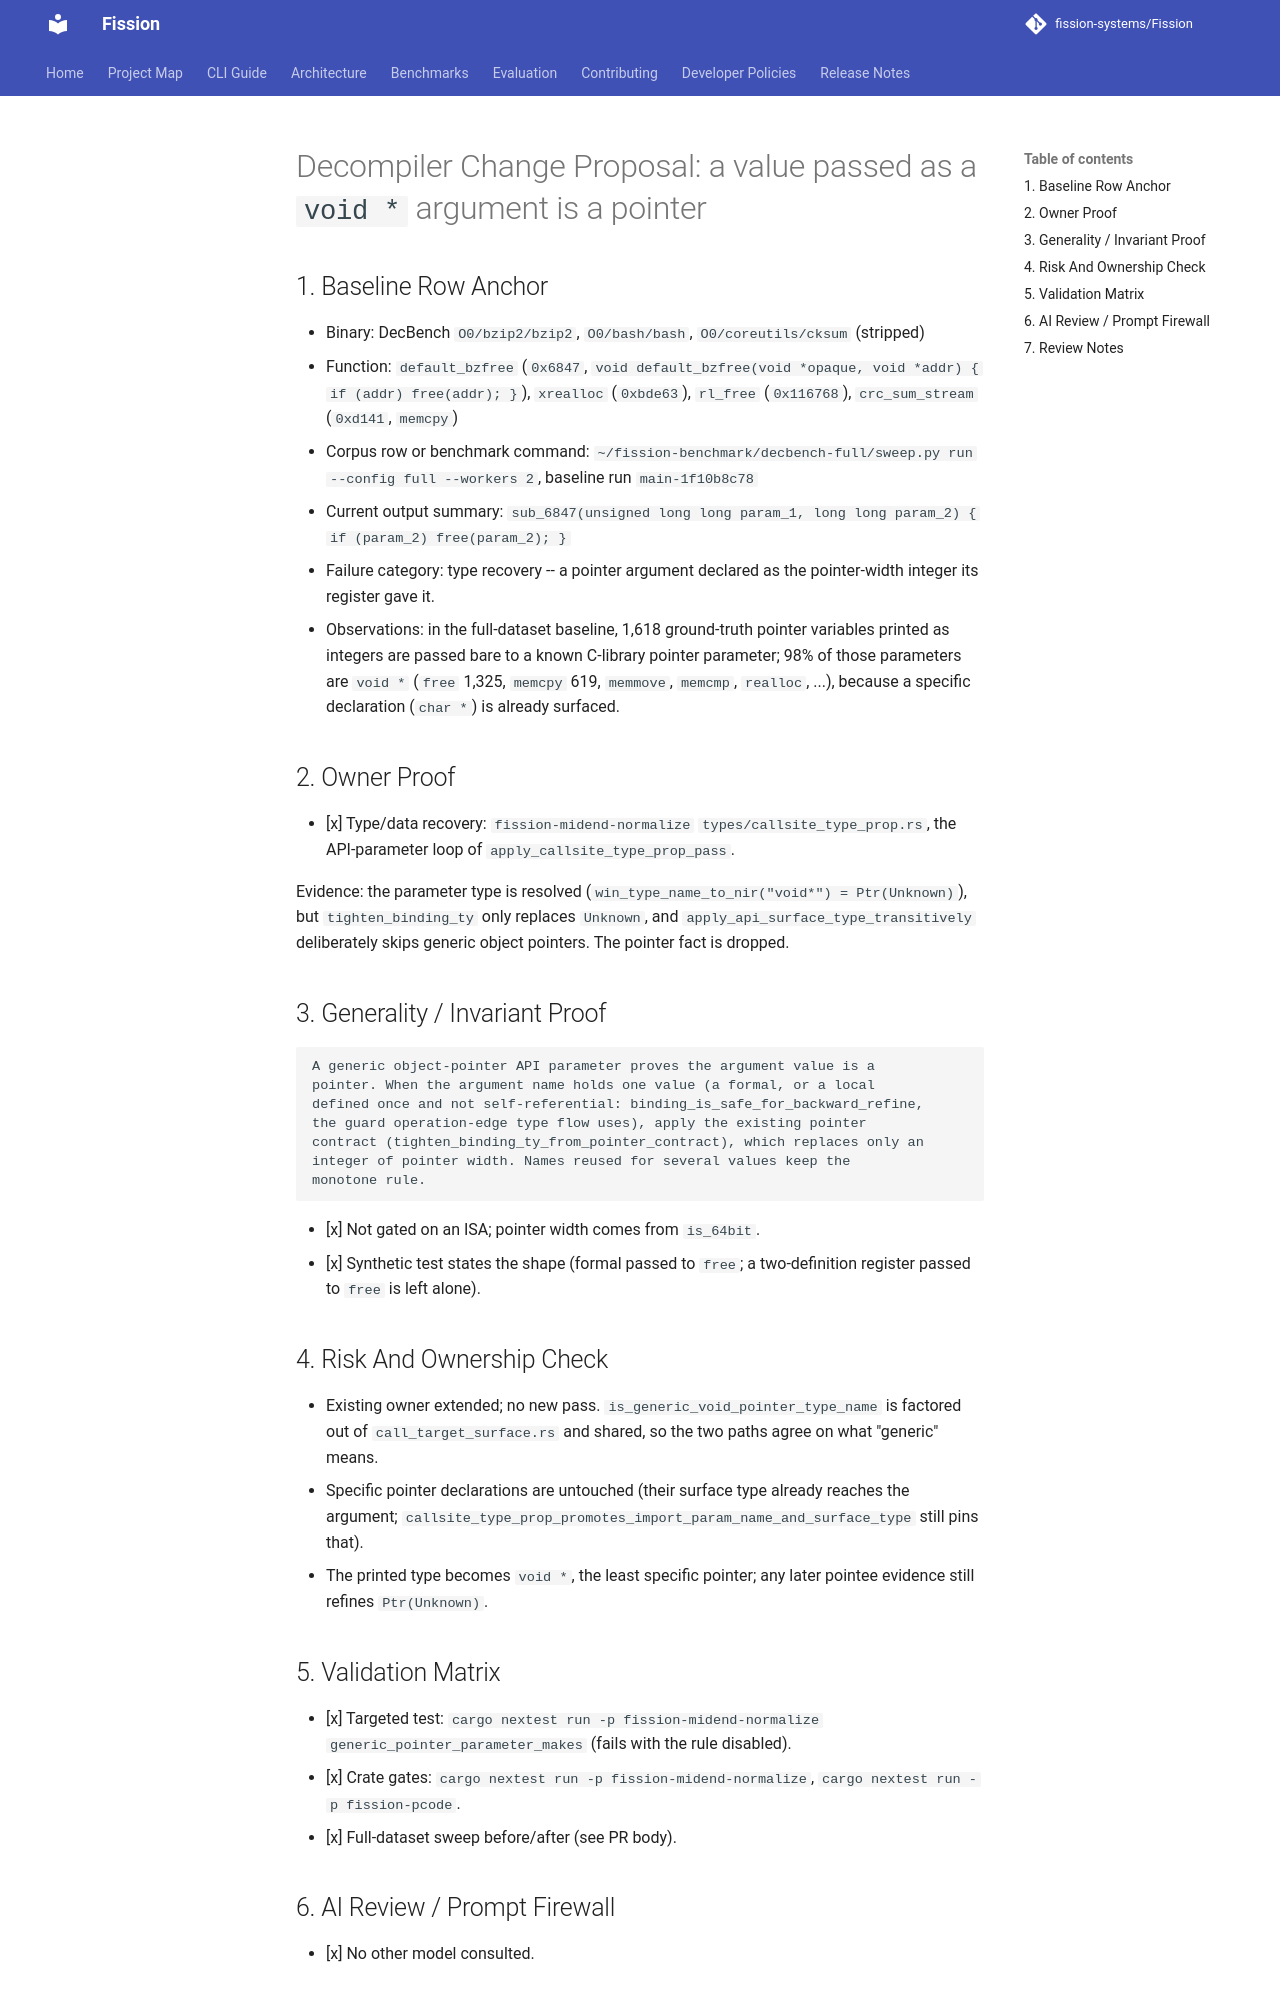

repository: fission-systems/Fission · page: proposals/2026-11-23-void-pointer-argument-contract/index.html · generator: mkdocs

# Decompiler Change Proposal: a value passed as a `void *` argument is a pointer

## 1. Baseline Row Anchor

- Binary: DecBench `O0/bzip2/bzip2`, `O0/bash/bash`, `O0/coreutils/cksum` (stripped)
- Function: `default_bzfree` (`0x6847`, `void default_bzfree(void *opaque, void *addr) { if (addr) free(addr); }`), `xrealloc` (`0xbde63`), `rl_free` (`0x116768`), `crc_sum_stream` (`0xd141`, `memcpy`)
- Corpus row or benchmark command: `~/fission-benchmark/decbench-full/sweep.py run --config full --workers 2`, baseline run `main-1f10b8c78`
- Current output summary: `sub_6847(unsigned long long param_1, long long param_2) { if (param_2) free(param_2); }`
- Failure category: type recovery -- a pointer argument declared as the pointer-width integer its register gave it.
- Observations: in the full-dataset baseline, 1,618 ground-truth pointer variables printed as integers are passed bare to a known C-library pointer parameter; 98% of those parameters are `void *` (`free` 1,325, `memcpy` 619, `memmove`, `memcmp`, `realloc`, ...), because a specific declaration (`char *`) is already surfaced.

## 2. Owner Proof

- [x] Type/data recovery: `fission-midend-normalize` `types/callsite_type_prop.rs`, the API-parameter loop of `apply_callsite_type_prop_pass`.

Evidence: the parameter type is resolved (`win_type_name_to_nir("void*") = Ptr(Unknown)`), but `tighten_binding_ty` only replaces `Unknown`, and `apply_api_surface_type_transitively` deliberately skips generic object pointers. The pointer fact is dropped.

## 3. Generality / Invariant Proof

```text
A generic object-pointer API parameter proves the argument value is a
pointer. When the argument name holds one value (a formal, or a local
defined once and not self-referential: binding_is_safe_for_backward_refine,
the guard operation-edge type flow uses), apply the existing pointer
contract (tighten_binding_ty_from_pointer_contract), which replaces only an
integer of pointer width. Names reused for several values keep the
monotone rule.
```

- [x] Not gated on an ISA; pointer width comes from `is_64bit`.
- [x] Synthetic test states the shape (formal passed to `free`; a two-definition register passed to `free` is left alone).

## 4. Risk And Ownership Check

- Existing owner extended; no new pass. `is_generic_void_pointer_type_name` is factored out of `call_target_surface.rs` and shared, so the two paths agree on what "generic" means.
- Specific pointer declarations are untouched (their surface type already reaches the argument; `callsite_type_prop_promotes_import_param_name_and_surface_type` still pins that).
- The printed type becomes `void *`, the least specific pointer; any later pointee evidence still refines `Ptr(Unknown)`.
